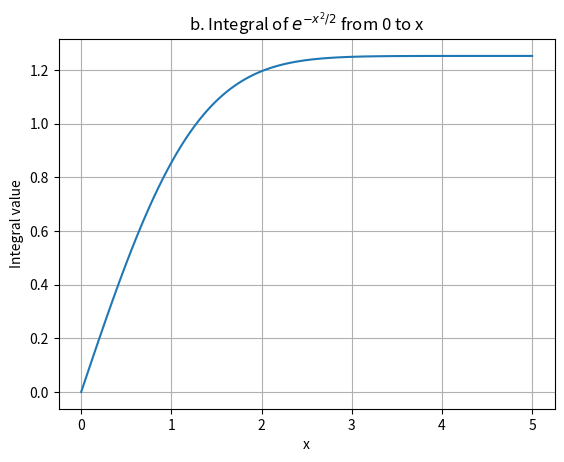

Write Python code to recreate this figure.
#!/usr/bin/env python3
# -*- coding: utf-8 -*-
"""
Created on Thu Apr 10 14:48:15 2025

[redacted]
"""

from scipy.integrate import quad 
import numpy as np
import matplotlib.pyplot as plt

f1 = lambda x: x**2
result_a, _ = quad(f1, 0, 2)
print("a. ∫₀² x² dx =", result_a)

f2 = lambda x: np.exp(-x**2/2)
x_vals = np.linspace(0, 5, 100)
integrals = [quad(f2, 0, x)[0] for x in x_vals]
plt.plot(x_vals, integrals)
plt.title("b. Integral of $e^{-x^2/2}$ from 0 to x")
plt.xlabel("x")
plt.ylabel("Integral value")
plt.grid(True)
plt.show()

result_c, _ = quad(f2, -np.inf, np.inf)
exact_value = np.sqrt(2* np.pi)
print ("c. ∫₋∞^∞ e^{-x²/2} dx =", result_c)
print("Exact value: sqrt(2pi) =", exact_value)
print("c. ∫_{-∞}^{∞} e^(-x^2/2) dx =", result_c)

